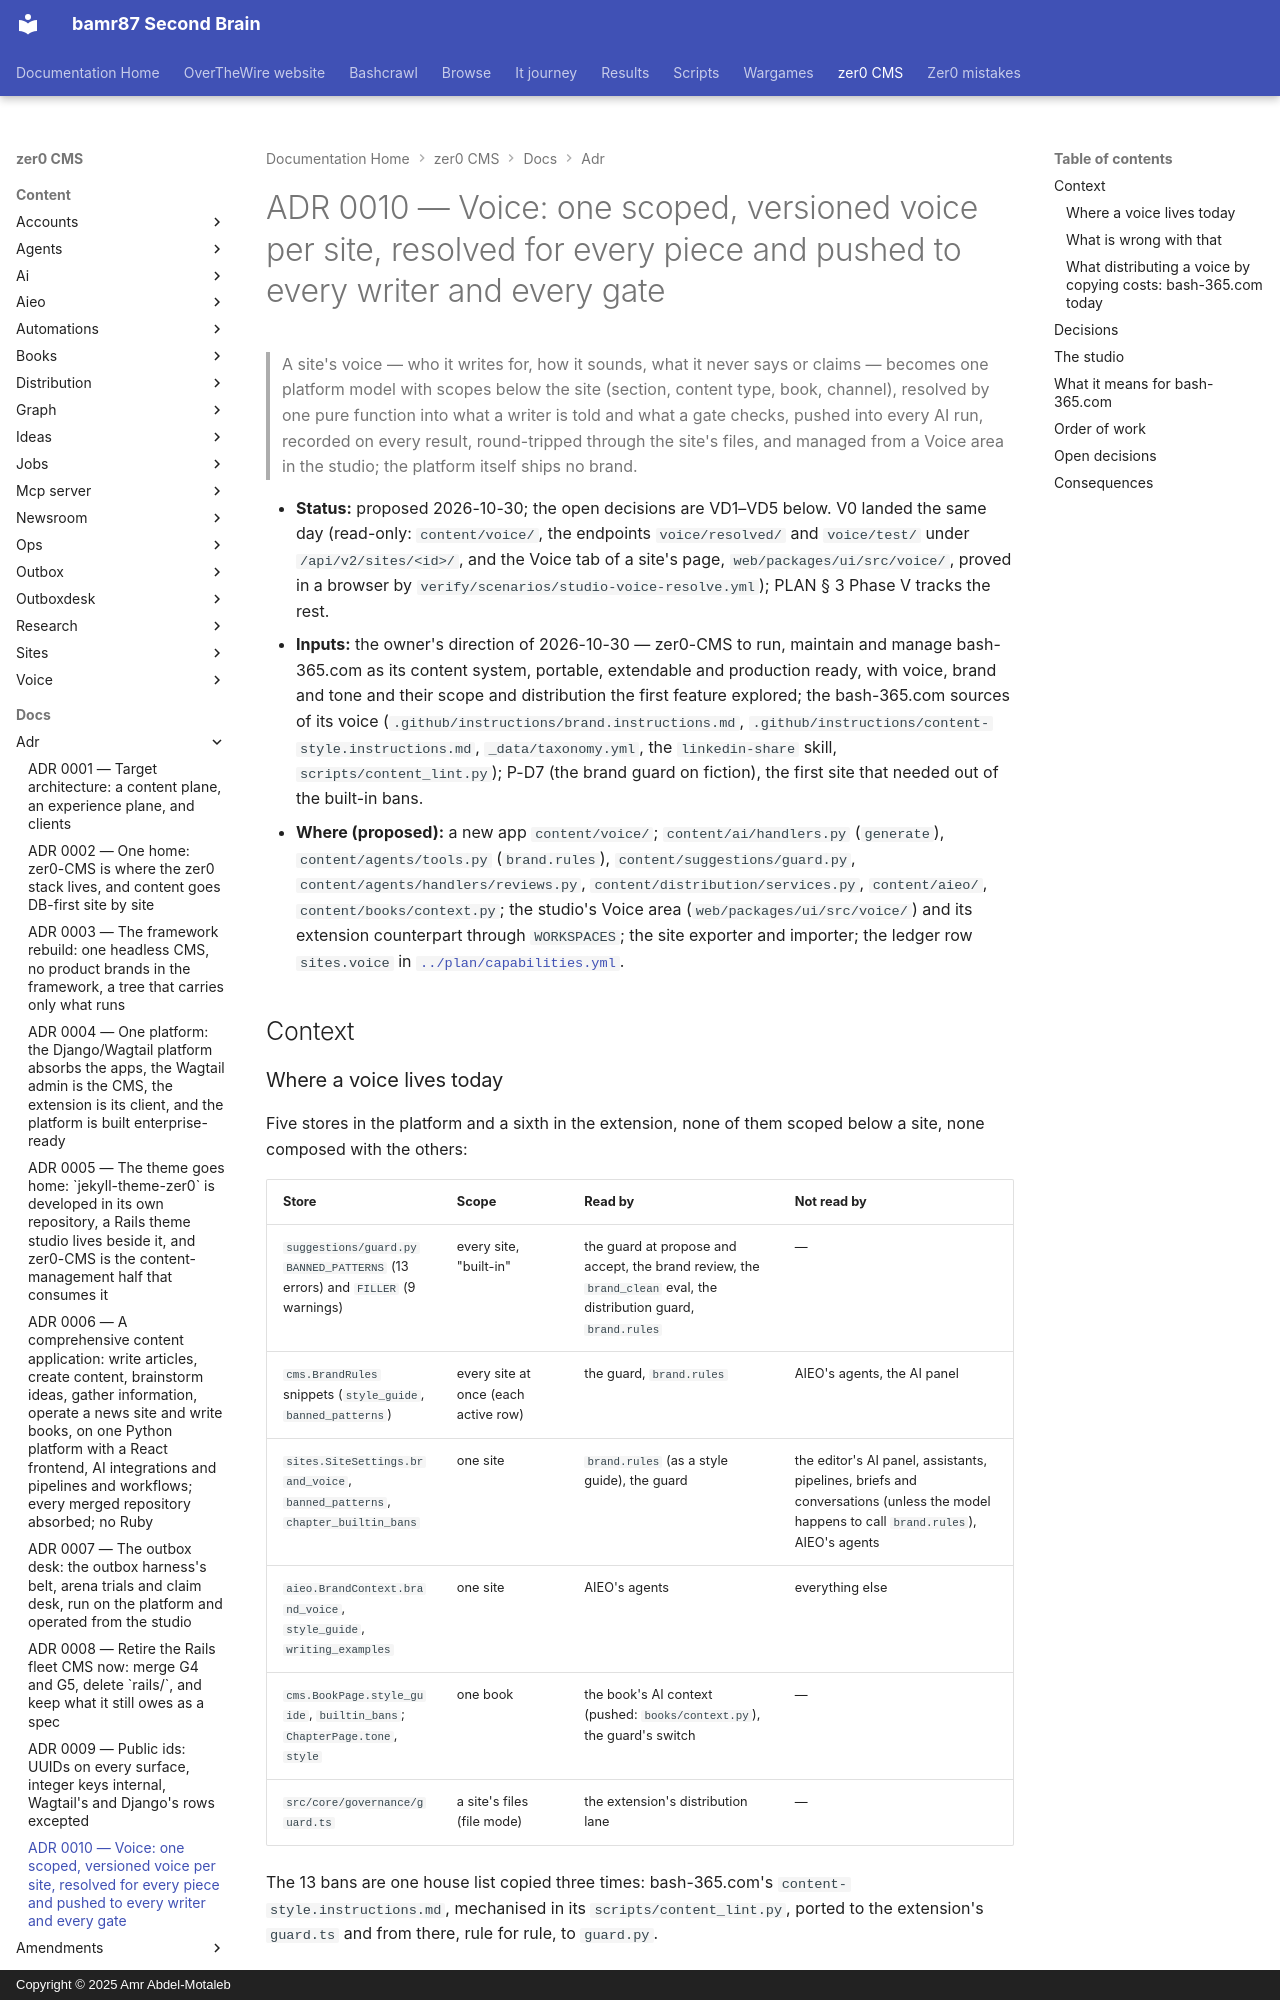

repository: bamr87/README · page: zer0-CMS/docs/adr/0010-voice/index.html · generator: mkdocs · copyright: Copyright © 2025 Amr Abdel-Motaleb

---
source_file: docs/adr/0010-voice.md
source_repo: bamr87/zer0-CMS
source_url: https://github.com/bamr87/zer0-CMS/blob/main/docs/adr/0010-voice.md
title: 'ADR 0010 — Voice: one scoped, versioned voice per site, resolved for every
  piece and pushed to every writer and every gate'
---
# ADR 0010 — Voice: one scoped, versioned voice per site, resolved for every piece and pushed to every writer and every gate

> A site's voice — who it writes for, how it sounds, what it never says or claims — becomes one platform model with scopes below the site (section, content type, book, channel), resolved by one pure function into what a writer is told and what a gate checks, pushed into every AI run, recorded on every result, round-tripped through the site's files, and managed from a Voice area in the studio; the platform itself ships no brand.

- **Status:** proposed 2026-10-30; the open decisions are VD1–VD5 below. V0 landed the same day (read-only: `content/voice/`, the endpoints `voice/resolved/` and `voice/test/` under `/api/v2/sites/<id>/`, and the Voice tab of a site's page, `web/packages/ui/src/voice/`, proved in a browser by `verify/scenarios/studio-voice-resolve.yml`); PLAN § 3 Phase V tracks the rest.
- **Inputs:** the owner's direction of 2026-10-30 — zer0-CMS to run, maintain and manage bash-365.com as its content system, portable, extendable and production ready, with voice, brand and tone and their scope and distribution the first feature explored; the bash-365.com sources of its voice (`.github/instructions/brand.instructions.md`, `.github/instructions/content-style.instructions.md`, `_data/taxonomy.yml`, the `linkedin-share` skill, `scripts/content_lint.py`); P-D7 (the brand guard on fiction), the first site that needed out of the built-in bans.
- **Where (proposed):** a new app `content/voice/`; `content/ai/handlers.py` (`generate`), `content/agents/tools.py` (`brand.rules`), `content/suggestions/guard.py`, `content/agents/handlers/reviews.py`, `content/distribution/services.py`, `content/aieo/`, `content/books/context.py`; the studio's Voice area (`web/packages/ui/src/voice/`) and its extension counterpart through `WORKSPACES`; the site exporter and importer; the ledger row `sites.voice` in [`../plan/capabilities.yml`](../plan/capabilities.yml).

## Context

### Where a voice lives today

Five stores in the platform and a sixth in the extension, none of them scoped below a site, none composed with the others:

| Store | Scope | Read by | Not read by |
|---|---|---|---|
| `suggestions/guard.py` `BANNED_PATTERNS` (13 errors) and `FILLER` (9 warnings) | every site, "built-in" | the guard at propose and accept, the brand review, the `brand_clean` eval, the distribution guard, `brand.rules` | — |
| `cms.BrandRules` snippets (`style_guide`, `banned_patterns`) | every site at once (each active row) | the guard, `brand.rules` | AIEO's agents, the AI panel |
| `sites.SiteSettings.brand_voice`, `banned_patterns`, `chapter_builtin_bans` | one site | `brand.rules` (as a style guide), the guard | the editor's AI panel, assistants, pipelines, briefs and conversations (unless the model happens to call `brand.rules`), AIEO's agents |
| `aieo.BrandContext.brand_voice`, `style_guide`, `writing_examples` | one site | AIEO's agents | everything else |
| `cms.BookPage.style_guide`, `builtin_bans`; `ChapterPage.tone`, `style` | one book | the book's AI context (pushed: `books/context.py`), the guard's switch | — |
| `src/core/governance/guard.ts` | a site's files (file mode) | the extension's distribution lane | — |

The 13 bans are one house list copied three times: bash-365.com's `content-style.instructions.md`, mechanised in its `scripts/content_lint.py`, ported to the extension's `guard.ts` and from there, rule for rule, to `guard.py`.
